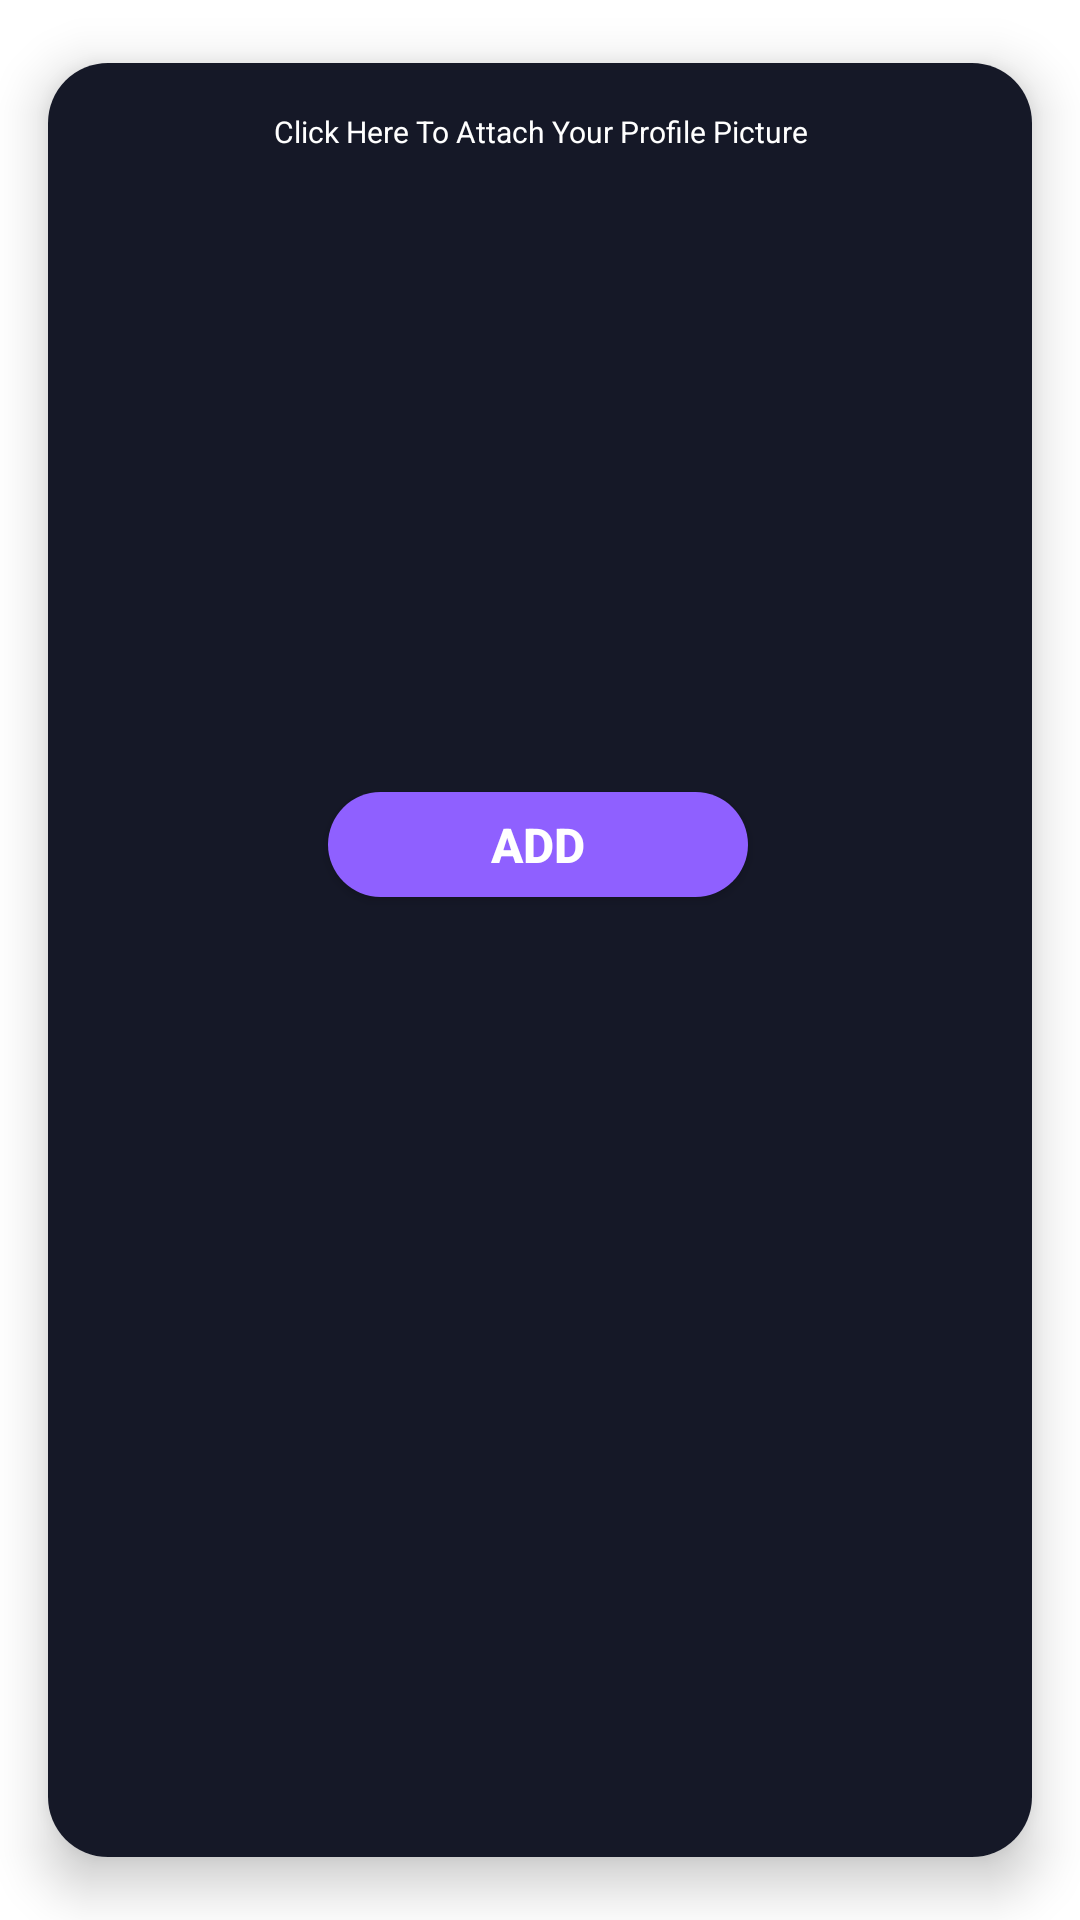

Write the Android layout XML for this screen, with the resource values it uses.
<!-- AndroidManifest.xml: application theme Theme.Travellink -->
<!-- res/layout/fragment_edit_profile_image.xml -->
<?xml version="1.0" encoding="utf-8"?>
<androidx.cardview.widget.CardView
    android:layout_width="match_parent"
    android:layout_height="wrap_content"
    tools:context=".Auth.EditProfileImageFragment"
    android:background="@color/main"
    xmlns:android="http://schemas.android.com/apk/res/android"
    xmlns:app="http://schemas.android.com/apk/res-auto"
    xmlns:tools="http://schemas.android.com/tools"
    app:cardCornerRadius="20dp"
    app:cardUseCompatPadding="true"
    app:cardElevation="10dp">
<androidx.constraintlayout.widget.ConstraintLayout
    android:layout_width="match_parent"
    android:layout_height="match_parent"
    tools:context=".Auth.EditProfileImageFragment"
    android:background="@color/main">

    <LinearLayout
        android:id="@+id/billing"
        android:layout_width="214dp"
        android:layout_height="219dp"
        android:layout_marginStart="32dp"
        android:layout_marginTop="16dp"
        android:layout_marginEnd="32dp"
        android:gravity="center_horizontal"
        android:orientation="vertical"
        app:layout_constraintEnd_toEndOf="parent"
        app:layout_constraintStart_toStartOf="parent"
        app:layout_constraintTop_toTopOf="parent">

        <TextView
            android:layout_width="match_parent"
            android:layout_height="wrap_content"
            android:text="Click Here To Attach Your Profile Picture"
            android:textSize="10sp"
            android:textColor="@color/white"
            android:textAlignment="center"/>

        <ImageView
            android:id="@+id/addProfileImage"
            android:layout_width="match_parent"
            android:layout_height="match_parent"
            android:alpha="0.6"
            android:src="@drawable/ic_baseline_image_24" />
    </LinearLayout>

    <ImageView
        android:id="@+id/image_profile"
        android:layout_width="0dp"
        android:layout_height="0dp"
        android:layout_marginStart="80dp"
        android:layout_marginTop="16dp"
        android:layout_marginEnd="80dp"
        android:layout_marginBottom="16dp"
        android:scaleType="centerCrop"
        app:layout_constraintBottom_toTopOf="@+id/buttonRemove"
        app:layout_constraintEnd_toEndOf="parent"
        app:layout_constraintStart_toStartOf="parent"
        app:layout_constraintTop_toTopOf="parent" />


    <androidx.appcompat.widget.AppCompatButton
        android:id="@+id/buttonRemove"
        android:layout_width="100dp"
        android:layout_height="35dp"
        android:layout_gravity="center"
        android:layout_marginTop="24dp"
        android:background="@drawable/btn_login"
        android:text="Remove"
        android:textAlignment="center"
        android:textColor="@color/white"
        android:textSize="16sp"
        android:textStyle="bold"
        android:visibility="gone"
        app:layout_constraintEnd_toEndOf="parent"
        app:layout_constraintHorizontal_bias="0.498"
        app:layout_constraintStart_toStartOf="parent"
        app:layout_constraintTop_toBottomOf="@+id/billing" />

    <androidx.appcompat.widget.AppCompatButton
        android:id="@+id/buttonAdd"
        android:layout_width="140dp"
        android:layout_height="35dp"
        android:layout_gravity="center"
        android:layout_marginTop="8dp"
        android:layout_marginBottom="16dp"
        android:background="@drawable/btn_login"
        android:text="Add"
        android:textAlignment="center"
        android:textColor="@color/white"
        android:textSize="16sp"
        android:textStyle="bold"
        app:layout_constraintBottom_toBottomOf="parent"
        app:layout_constraintEnd_toEndOf="@+id/buttonRemove"
        app:layout_constraintStart_toStartOf="@+id/buttonRemove"
        app:layout_constraintTop_toBottomOf="@+id/buttonRemove"
        app:layout_constraintVertical_bias="0.0" />
</androidx.constraintlayout.widget.ConstraintLayout>

</androidx.cardview.widget.CardView>
<!-- resources referenced by this layout -->
<resources>
  <color name="main">#151827</color>
  <color name="white">#FFFFFFFF</color>
  <!-- drawable btn_login (drawable) -->
  <?xml version="1.0" encoding="utf-8"?>
  <shape xmlns:android="http://schemas.android.com/apk/res/android"
      android:shape="rectangle">
      <solid android:color="@color/purple_600" />
      <corners android:radius="30dp" />
  </shape>
  <style name="Theme.Travellink" parent="Theme.MaterialComponents.DayNight.NoActionBar">
          
          <item name="colorPrimary">@color/purple_500</item>
          <item name="colorPrimaryVariant">@color/purple_700</item>
          <item name="colorOnPrimary">@color/white</item>
          <item name="color">#F0F0F0</item>
          
          <item name="colorSecondary">@color/teal_200</item>
          <item name="colorSecondaryVariant">@color/teal_700</item>
          <item name="colorOnSecondary">@color/black</item>
          
          <item name="android:statusBarColor">?attr/colorPrimaryVariant</item>
          <item name="android:windowFullscreen">true</item>
  
          
      </style>
  <color name="purple_600">#8f60ff</color>
  <color name="purple_500">#FF6200EE</color>
  <color name="purple_700">#FF3700B3</color>
  <color name="teal_200">#FF03DAC5</color>
  <color name="teal_700">#FF018786</color>
  <color name="black">#FF000000</color>
</resources>
